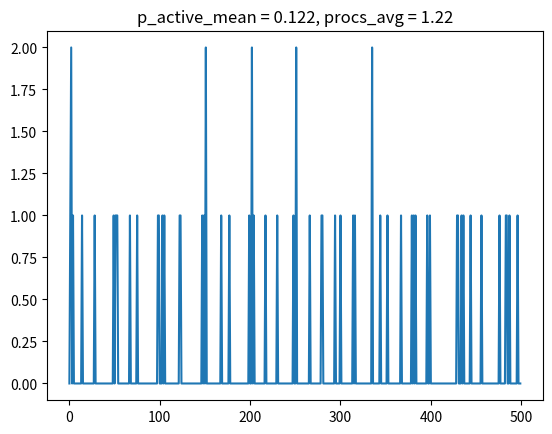
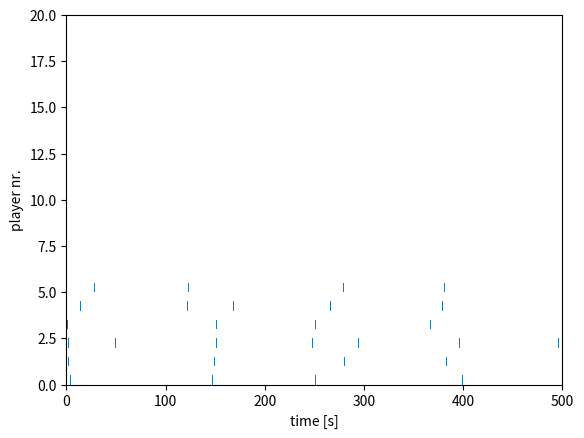

Python code for these plots, in order:
import numpy as np
np.random.seed(735)
import matplotlib.pyplot as plt
import matplotlib.patches as patches


def trinket_names():
    
    return ["Khaz'Goroth's Courage",
            "Golganneth's Vitality",
            "Norgannon's Prowess",
            "Eonar's Compassion",
            "Aggramar's Conviction",
            "Aman'Thul's Vision"]

def numbers():
    Kh = 1
    Go = 1
    No = 1
    Eg = 1
    Ag = 1
    Am = 1  # amantul, everyone
    lst_nr = [Kh, Go, No, Eg, Ag, Am]
    
    # TODO Convert the numbers in some argument list stuff

    lst_nr_arg = np.empty(20)    # -1 is just 'not'
    lst_nr_arg[...] = -1

    lst_nr_cumsum = [None]*6

    for i_trinket in range(6):
        lst_nr_cumsum[i_trinket] = np.sum(lst_nr[0:i_trinket+1])
    
    for i_trinket in range(6):
        if i_trinket == 0:
            lst_nr_arg[0: lst_nr_cumsum[i_trinket]] = i_trinket
        else:
            lst_nr_arg[lst_nr_cumsum[i_trinket-1] : lst_nr_cumsum[i_trinket]] = i_trinket
    
    return lst_nr_arg


class Player():
    def __init__(self, index, trinket_nr=-1):
        self.index = index  # nr of player
        self.trinket_nr = trinket_nr    # nr of the trinket
        
        self.active = False
        self.internal_cd = 0
        self.t_active = 0

        self.chance = 0.15
        
    def next_step(self):
        """
        
        :return: True if the buff started
        """
        
        # Only when trinket nr is >= 0
        
        if self.trinket_nr < 0:
            # no trinket
            return False
        
        elif self.t_active > 0:
            self.t_active -= 1
            self.internal_cd -= 1
            return False
        
        elif self.internal_cd > 0:
            self.internal_cd -= 1
        
        else:   # only if internal CD is 0, the proc can happen again
            val_rand = np.random.random()
            if val_rand < self.chance:
                self.active = True
                self.t_active = 12
                self.internal_cd = 45   # set internal CD
                
                return True
            
        return False


class RaidTeam():
    def __init__(self):
        self.n_players = 20
        self.players = [None]*self.n_players
        nmbrs = numbers()
        for i in range(self.n_players):
            nr_i = nmbrs[i]
            
            self.players[i] = Player(i, trinket_nr = nr_i)
            
        buff_list = [None]*6    # save stuff in here to calculate buff
        self.p_active = []
        
        self.chart = np.zeros((self.n_players, 0))
        
    def next_step(self):
        i_active = 0

        chart_i = np.zeros((self.n_players, 1))
        
        for i in range(self.n_players):
            player_i = self.players[i]
            bool_start = player_i.next_step()
            
            if bool_start:
                print('active')
                ...
                i_active += 1

                chart_i[i] = 1
        
        self.p_active.append(i_active)

        self.chart = np.concatenate([self.chart, chart_i], axis=1)
        
    def get_p_active(self):
        return np.array(self.p_active)
    
    def calc_procs_avg(self):
        # multiply by:
        #   average per minute: now average per sec, so * 60
        # divide by:
        #   12 seconds buff
        #   6 player that have trinket
        return np.mean(self.get_p_active())*60/(6)

def main():
    t = 500     # seconds
    t_rot = 60
    n_chance = 1
    chance = float(n_chance)/float(t_rot)
    
    raid_team = RaidTeam()
    
    for t_i in range(t):
        print(t_i)
        raid_team.next_step()

    p_active = raid_team.get_p_active()
    p_active_mean = np.mean(p_active)
    procs_avg = raid_team.calc_procs_avg()
    plt.plot(p_active)
    plt.title('p_active_mean = {}, procs_avg = {}'.format(p_active_mean, procs_avg))

    fig1 = plt.figure()
    
    # plt.xlim([0, t])
    # plt.ylim([0, 20])
    # plt.xlabel('time [s]')
    # plt.ylabel('player nr.')
    ax1 = fig1.add_subplot(111) #, aspect='equal')
    ax1.set_xlim([0, t])
    ax1.set_ylim([0, 20])
    ax1.set_xlabel('time [s]')
    ax1.set_ylabel('player nr.')

    for i_p in range(20):
        active_i = raid_team.chart[i_p, :]
        
        for i_t in range(t):
            if active_i[i_t] == 1:
                ax1.add_patch(
                    patches.Rectangle(
                        (i_t, i_p),  # (x,y)
                        0.5,  # width
                        0.5,  # height
                        )
                    )

    plt.show()


if __name__ == '__main__':
    main()
